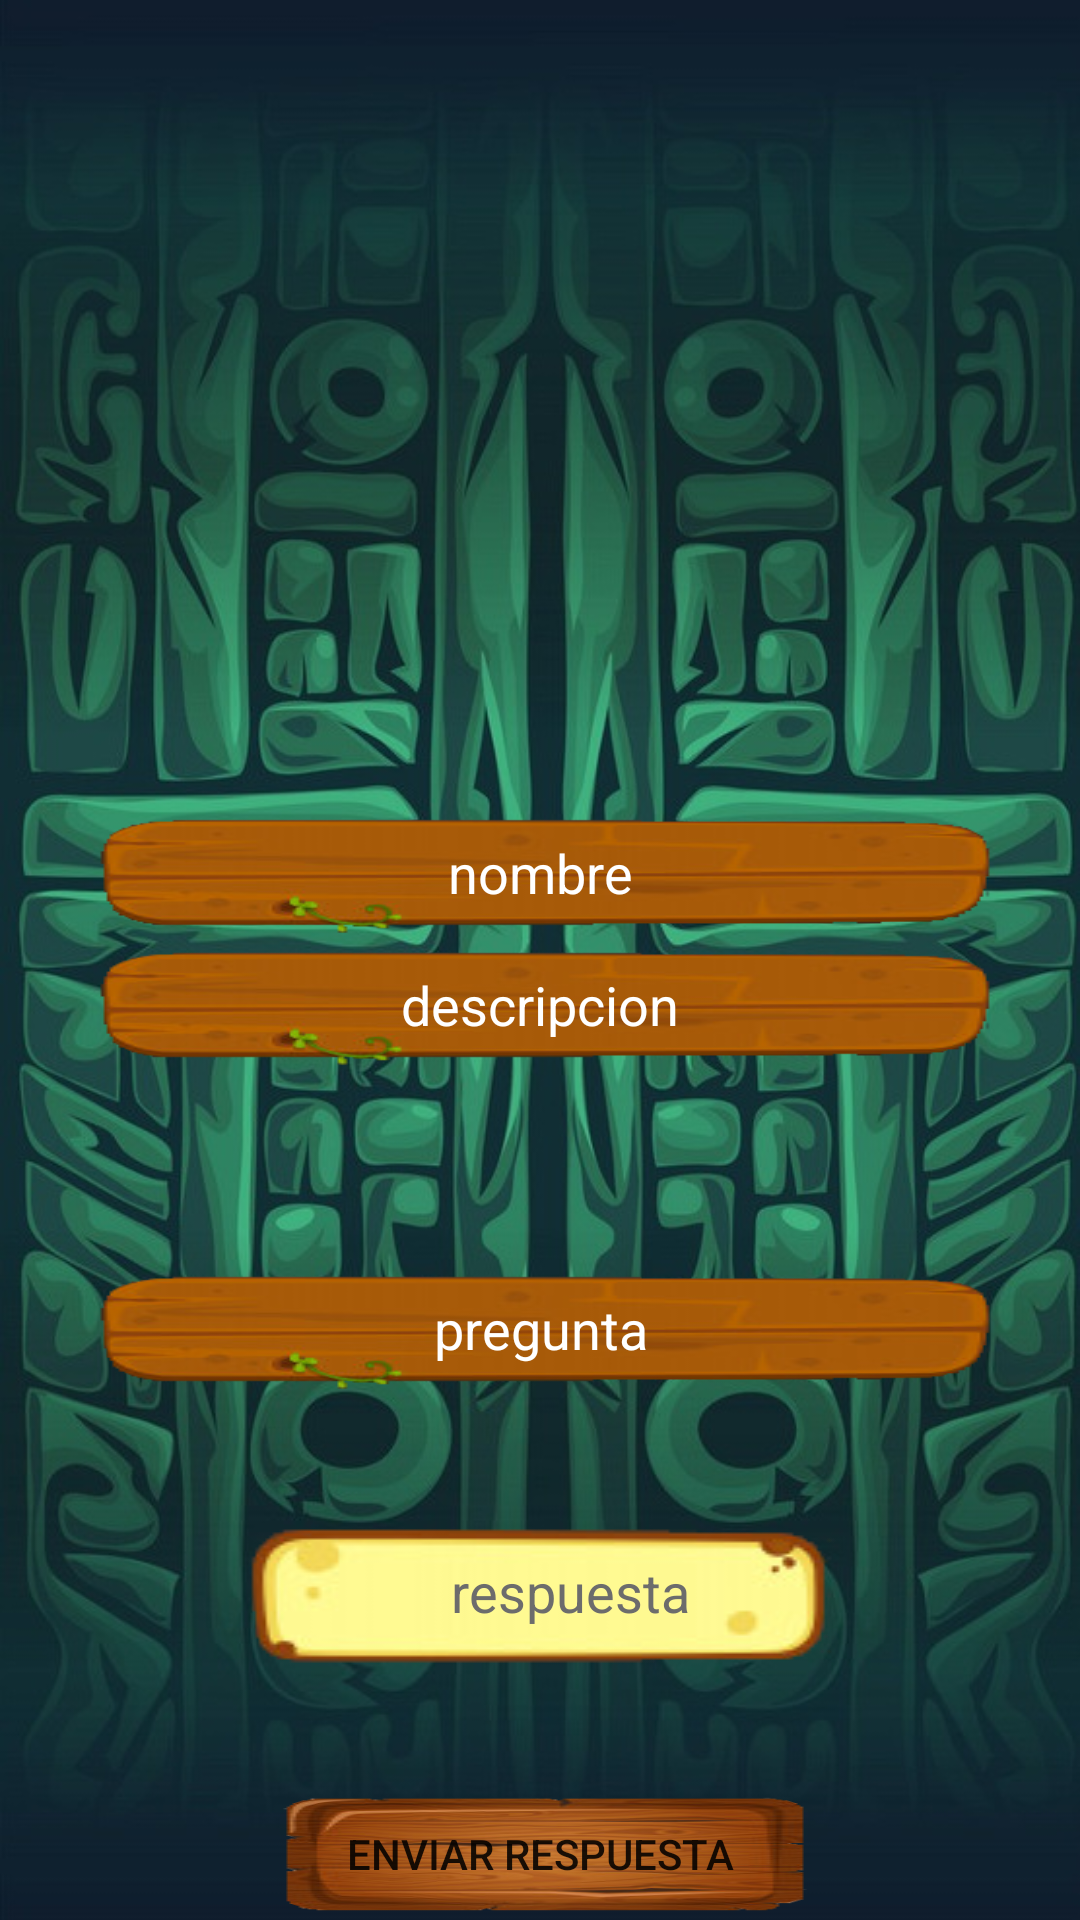

Reconstruct the res/layout file that produces this screen, plus the resources it refers to.
<!-- AndroidManifest.xml: application theme Theme.TopTrump -->
<!-- res/layout/fragment_juego.xml -->
<?xml version="1.0" encoding="utf-8"?>
<androidx.coordinatorlayout.widget.CoordinatorLayout xmlns:android="http://schemas.android.com/apk/res/android"
    xmlns:app="http://schemas.android.com/apk/res-auto"
    xmlns:tools="http://schemas.android.com/tools"
    android:id="@+id/CoordinatorLayout"
    android:layout_width="match_parent"
    android:layout_height="match_parent"
    android:background="@drawable/fondomovil"
    android:fitsSystemWindows="true">

    <androidx.constraintlayout.widget.ConstraintLayout
        android:id="@+id/ConstraintLayout"
        android:layout_width="match_parent"
        android:layout_height="match_parent"
        android:fitsSystemWindows="true">

        <ImageView
            android:id="@+id/imgCart"
            android:layout_width="0dp"
            android:layout_height="0dp"
            android:background="@null"
            android:contentDescription="@string/imagen"
            app:layout_constraintBottom_toTopOf="@+id/guideline29"
            app:layout_constraintEnd_toEndOf="parent"
            app:layout_constraintStart_toStartOf="parent"
            app:layout_constraintTop_toTopOf="parent" />

        <TextView
            android:id="@+id/tvNombre"
            android:layout_width="wrap_content"
            android:layout_height="0dp"
            android:background="@drawable/fondopregunta"
            android:gravity="center"
            android:text="@string/nombre"
            android:textColor="#FFFFFF"
            android:textSize="18sp"
            app:layout_constraintBottom_toTopOf="@+id/tvDescripcion"
            app:layout_constraintEnd_toEndOf="parent"
            app:layout_constraintStart_toStartOf="parent"
            app:layout_constraintTop_toTopOf="@+id/guideline29" />

        <TextView
            android:id="@+id/tvDescripcion"
            android:layout_width="wrap_content"
            android:layout_height="0dp"
            android:layout_marginBottom="64dp"
            android:background="@drawable/fondopregunta"
            android:gravity="center"
            android:text="@string/descripcion"
            android:textColor="#FFFFFF"
            android:textSize="18sp"
            app:layout_constraintBottom_toTopOf="@+id/tvPregunta"
            app:layout_constraintEnd_toEndOf="parent"
            app:layout_constraintStart_toStartOf="parent"
            app:layout_constraintTop_toBottomOf="@id/tvNombre" />

        <TextView
            android:id="@+id/tvPregunta"
            android:layout_width="wrap_content"
            android:layout_height="0dp"
            android:layout_marginBottom="32dp"
            android:background="@drawable/fondopregunta"
            android:gravity="center"
            android:text="@string/pregunta"
            android:textColor="#FFFFFF"
            android:textSize="18sp"
            app:layout_constraintBottom_toTopOf="@+id/etRespuesta"
            app:layout_constraintEnd_toEndOf="parent"
            app:layout_constraintStart_toStartOf="parent"
            app:layout_constraintTop_toBottomOf="@id/tvDescripcion" />

        <Button
            android:id="@+id/btEnviar"
            android:layout_width="wrap_content"
            android:layout_height="0dp"
            android:background="@drawable/fondoboton"
            android:text="@string/enviar_respuesta"
            app:backgroundTint="@null"
            app:layout_constraintBottom_toBottomOf="parent"
            app:layout_constraintEnd_toEndOf="parent"
            app:layout_constraintStart_toStartOf="parent"
            app:layout_constraintTop_toBottomOf="@+id/etRespuesta" />

        <EditText
            android:id="@+id/etRespuesta"
            android:layout_width="wrap_content"
            android:layout_height="wrap_content"
            android:layout_marginBottom="32dp"
            android:autofillHints=""
            android:background="@drawable/fondoet"
            android:ems="10"
            android:gravity="center"
            android:hint="@string/respuesta"
            android:inputType="textPersonName"
            android:paddingStart="20dp"
            android:paddingEnd="0dp"
            android:textColor="#000000"
            android:textColorHint="#6C6C6C"
            app:layout_constraintBottom_toTopOf="@+id/btEnviar"
            app:layout_constraintEnd_toEndOf="parent"
            app:layout_constraintStart_toStartOf="parent"
            app:layout_constraintTop_toBottomOf="@+id/tvPregunta" />

        <androidx.constraintlayout.widget.Guideline
            android:id="@+id/guideline29"
            android:layout_width="wrap_content"
            android:layout_height="wrap_content"
            android:orientation="horizontal"
            app:layout_constraintGuide_percent="0.41997263" />

    </androidx.constraintlayout.widget.ConstraintLayout>
</androidx.coordinatorlayout.widget.CoordinatorLayout>
<!-- resources referenced by this layout -->
<resources>
  <!-- drawable fondoboton: png bitmap (drawable, 40723 bytes) -->
  <!-- drawable fondoet: png bitmap (drawable, 9744 bytes) -->
  <!-- drawable fondomovil: jpg bitmap (drawable, 142272 bytes) -->
  <!-- drawable fondopregunta: png bitmap (drawable, 19475 bytes) -->
  <string name="descripcion">descripcion</string>
  <string name="enviar_respuesta">Enviar respuesta</string>
  <string name="imagen">imagen</string>
  <string name="nombre">nombre</string>
  <string name="pregunta">pregunta</string>
  <string name="respuesta">respuesta</string>
  <style name="Theme.TopTrump" parent="Theme.MaterialComponents.DayNight.DarkActionBar">
          
          <item name="colorPrimary">#EA7900</item>
          <item name="colorPrimaryVariant">#000000</item>
          <item name="colorOnPrimary">@color/white</item>
          
          <item name="colorSecondary">@color/teal_200</item>
          <item name="colorSecondaryVariant">@color/teal_700</item>
          <item name="colorOnSecondary">@color/black</item>
          
          <item name="android:statusBarColor" tools:targetApi="l">?attr/colorPrimaryVariant</item>
          
      </style>
  <!-- not gathered from this repository: default colours our renderer supplied (Android Studio template values) -->
  <color name="teal_200">#FF03DAC5</color>
  <color name="teal_700">#FF018786</color>
  <color name="black">#FF000000</color>
  <color name="white">#FFFFFFFF</color>
</resources>
